Photos from the image-classification dataset "dataset" in the GitHub repository queirozPedro/Classificacao-de-Celulas-Medula-Ossea. Its 7 classes are: BLA 0001 1000, EOS 0001 1000, LYT 0001 1000, MON 0001 1000, NGS 0001 1000, NIF 0001 1000, PMO 0001 1000.

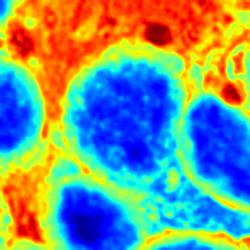
Label: LYT 0001 1000

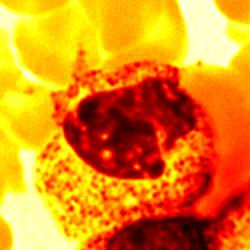
Label: NGS 0001 1000

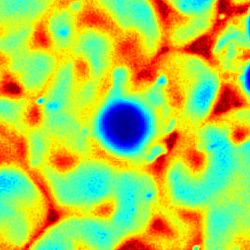
Label: NIF 0001 1000

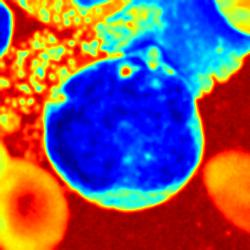
Label: BLA 0001 1000

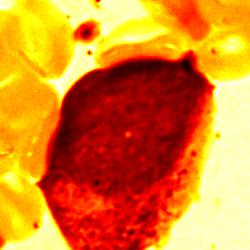
Label: PMO 0001 1000

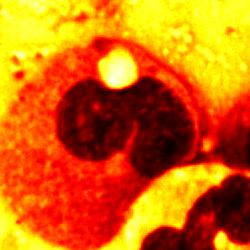
Label: EOS 0001 1000
